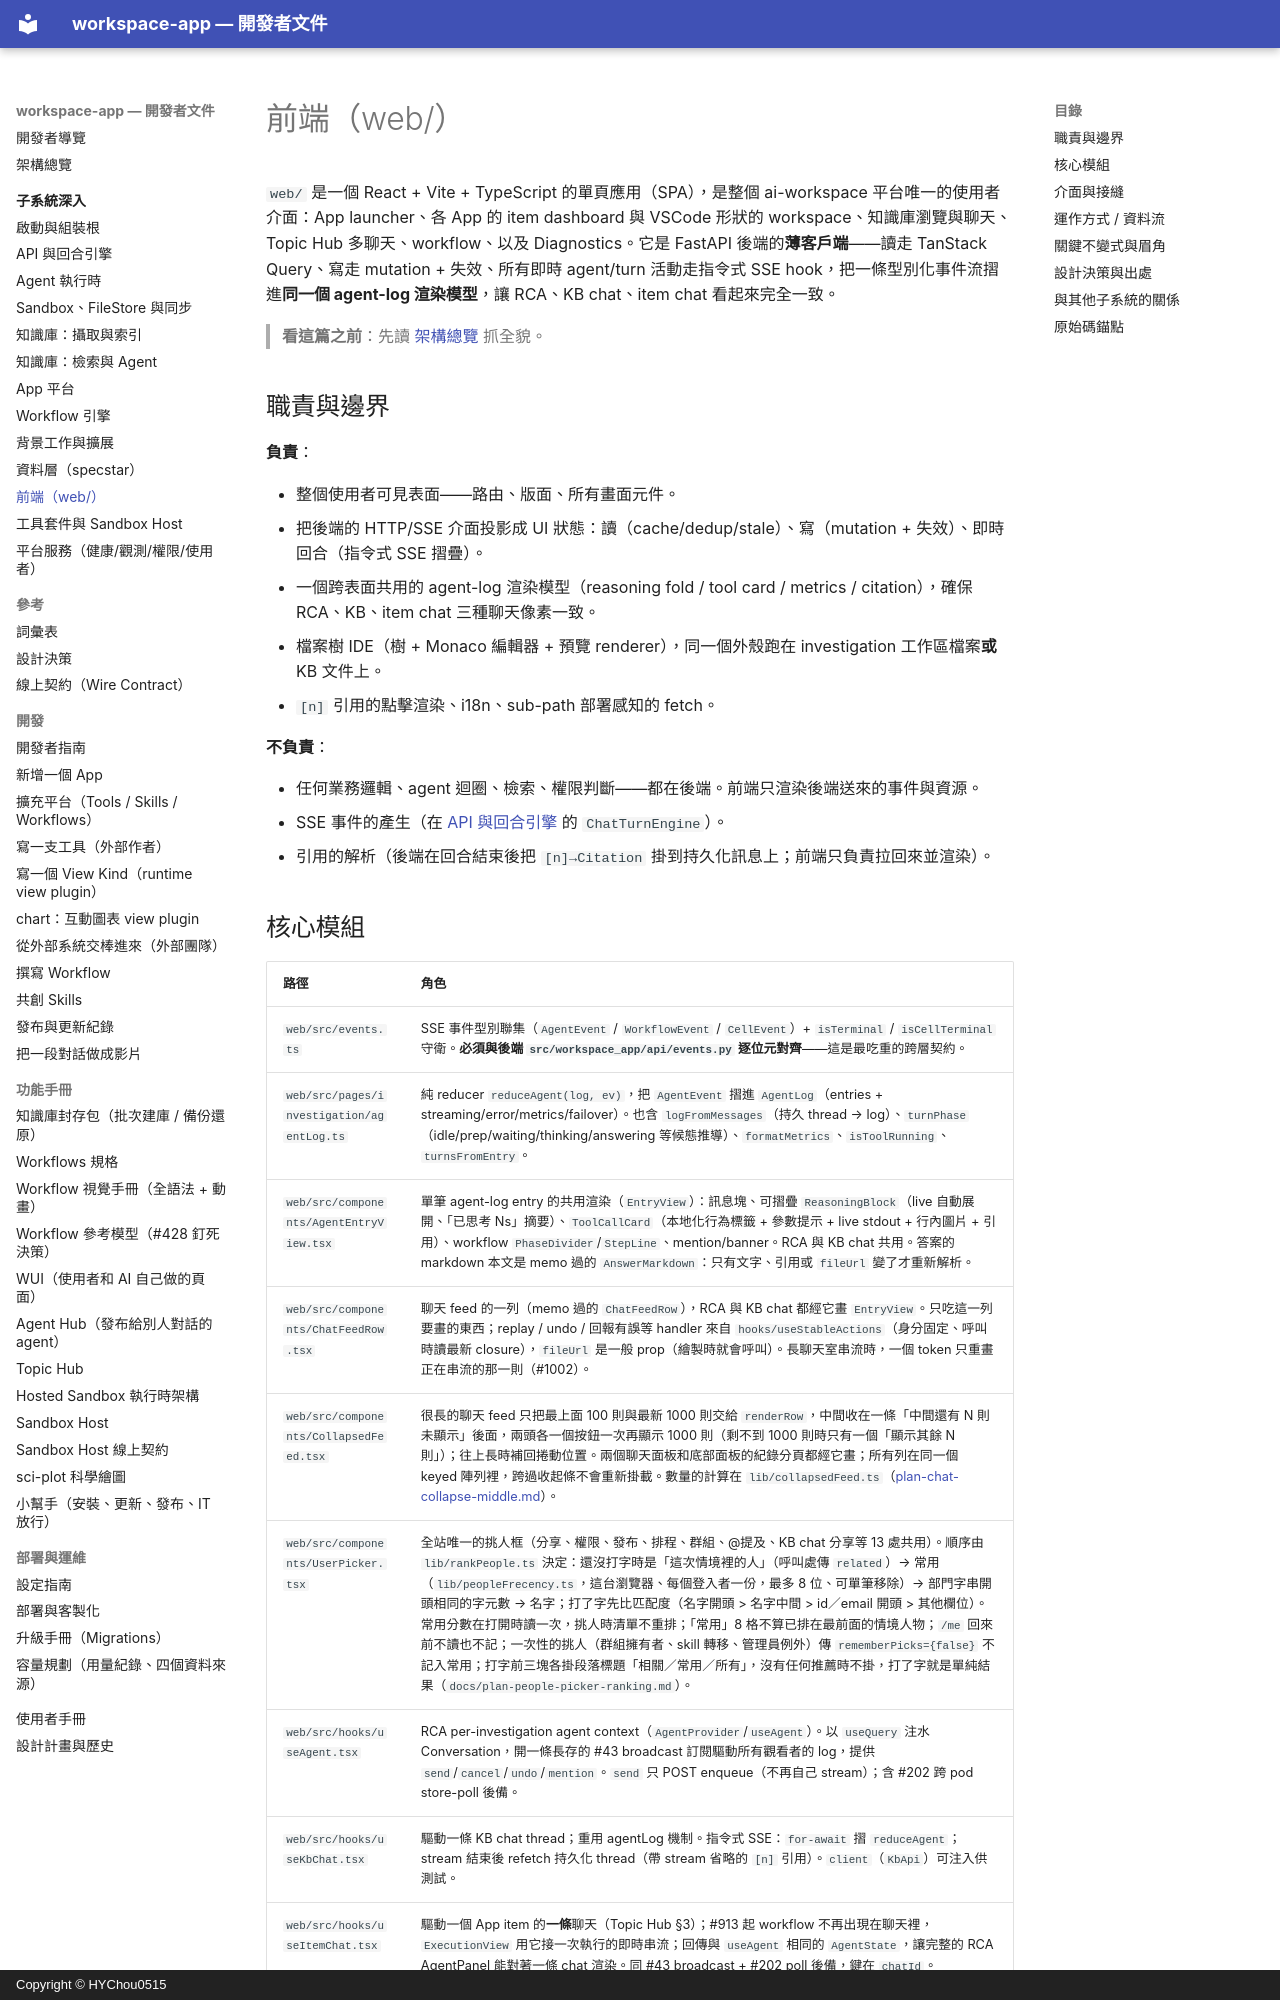

repository: HYChou0515/ai-workspace · page: subsystems/frontend/index.html · generator: mkdocs · copyright: Copyright © HYChou0515

# 前端（web/）

`web/` 是一個 React + Vite + TypeScript 的單頁應用（SPA），是整個 ai-workspace 平台唯一的使用者介面：App launcher、各 App 的 item dashboard 與 VSCode 形狀的 workspace、知識庫瀏覽與聊天、Topic Hub 多聊天、workflow、以及 Diagnostics。它是 FastAPI 後端的**薄客戶端**——讀走 TanStack Query、寫走 mutation + 失效、所有即時 agent/turn 活動走指令式 SSE hook，把一條型別化事件流摺進**同一個 agent-log 渲染模型**，讓 RCA、KB chat、item chat 看起來完全一致。

> **看這篇之前**：先讀 [架構總覽](../architecture.md) 抓全貌。

## 職責與邊界

**負責**：

- 整個使用者可見表面——路由、版面、所有畫面元件。
- 把後端的 HTTP/SSE 介面投影成 UI 狀態：讀（cache/dedup/stale）、寫（mutation + 失效）、即時回合（指令式 SSE 摺疊）。
- 一個跨表面共用的 agent-log 渲染模型（reasoning fold / tool card / metrics / citation），確保 RCA、KB、item chat 三種聊天像素一致。
- 檔案樹 IDE（樹 + Monaco 編輯器 + 預覽 renderer），同一個外殼跑在 investigation 工作區檔案**或** KB 文件上。
- `[n]` 引用的點擊渲染、i18n、sub-path 部署感知的 fetch。

**不負責**：

- 任何業務邏輯、agent 迴圈、檢索、權限判斷——都在後端。前端只渲染後端送來的事件與資源。
- SSE 事件的產生（在 [API 與回合引擎](api-and-turns.md) 的 `ChatTurnEngine`）。
- 引用的解析（後端在回合結束後把 `[n]→Citation` 掛到持久化訊息上；前端只負責拉回來並渲染）。
